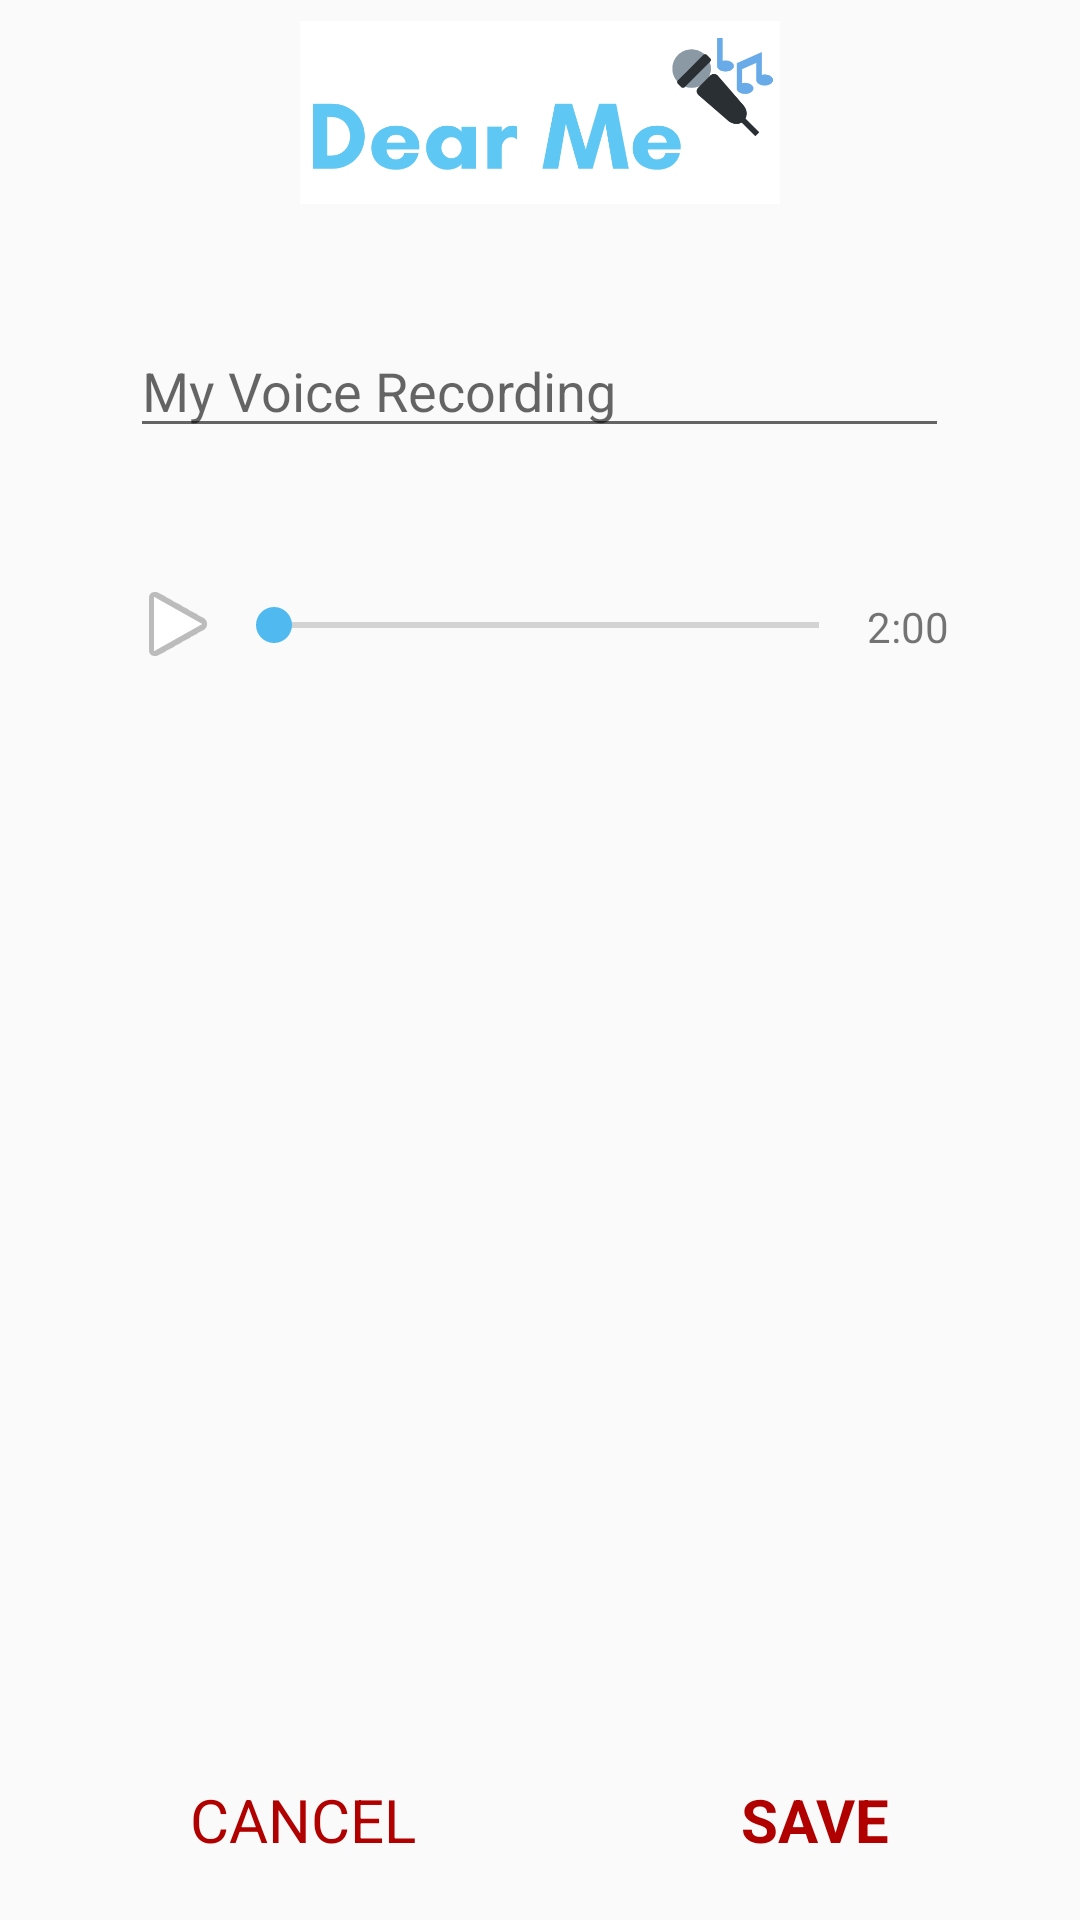

Here is an Android app screen rendered from its layout file. Give the layout XML and the strings, colors and styles it references.
<!-- AndroidManifest.xml: application theme AppTheme -->
<!-- res/layout/activity_save_recording.xml -->
<?xml version="1.0" encoding="utf-8"?>
<RelativeLayout xmlns:android="http://schemas.android.com/apk/res/android"
    xmlns:app="http://schemas.android.com/apk/res-auto"
    xmlns:tools="http://schemas.android.com/tools"
    android:layout_width="match_parent"
    android:layout_height="match_parent"
    tools:context=".SaveVoiceNoteActivity"
    android:background="@drawable/custom_border">

    <ImageView
        android:id="@+id/ivProfileLogoNVR"
        android:layout_width="160dp"
        android:layout_height="75dp"
        app:srcCompat="@drawable/im_dear_me_logo"
        android:layout_marginBottom="13dp"
        android:layout_alignParentTop="true"
        android:layout_centerHorizontal="true"/>

    <EditText
        android:id="@+id/etNameVoiceRecording"
        android:layout_width="wrap_content"
        android:layout_height="wrap_content"
        android:layout_centerHorizontal="true"
        android:layout_marginTop="20dp"
        android:layout_below="@id/ivProfileLogoNVR"
        android:ems="13"
        android:hint="My Voice Recording"
        android:inputType="text"
        android:textColorHighlight="#50BAF0"
        />

    <ImageView
        android:id="@+id/ivPlayBtnVR"
        android:layout_width="wrap_content"
        android:layout_height="wrap_content"
        android:src="@android:drawable/ic_media_play"
        android:layout_below="@id/etNameVoiceRecording"
        android:layout_centerHorizontal="true"
        android:layout_alignStart="@id/etNameVoiceRecording"
        android:layout_marginTop="42.5dp"
        android:visibility="visible"
        />

    <ImageView
        android:id="@+id/ivPauseBtnVR"
        android:layout_width="wrap_content"
        android:layout_height="wrap_content"
        android:src="@android:drawable/ic_media_pause"
        android:layout_below="@id/etNameVoiceRecording"
        android:layout_centerHorizontal="true"
        android:layout_alignStart="@id/etNameVoiceRecording"
        android:layout_marginTop="42.5dp"
        android:visibility="invisible"
        />

    <SeekBar
        android:id="@+id/recordingSeekBar"
        android:layout_toEndOf="@id/ivPlayBtnVR"
        android:layout_width="wrap_content"
        android:layout_height="wrap_content"
        android:layout_centerHorizontal="true"
        android:layout_below="@id/etNameVoiceRecording"
        android:layout_marginTop="50dp"
        android:layout_toStartOf="@id/tvDuration" />

    <TextView
        android:id="@+id/tvDuration"
        android:layout_width="wrap_content"
        android:layout_height="wrap_content"
        android:layout_alignRight="@id/etNameVoiceRecording"
        android:layout_alignEnd="@id/etNameVoiceRecording"
        android:layout_below="@id/etNameVoiceRecording"
        android:layout_marginTop="50dp"
        android:text="2:00"/>

    <TextView
        android:id="@+id/tvCancelBtn"
        android:layout_width="wrap_content"
        android:layout_height="wrap_content"
        android:layout_alignStart="@id/etNameVoiceRecording"
        android:text="CANCEL"
        android:textColor="@color/colorRed"
        android:layout_alignParentBottom="true"
        android:layout_centerHorizontal="true"
        android:textSize="20sp"
        android:layout_marginBottom="20dp"
        android:layout_marginStart="20dp"
        />

    <TextView
        android:id="@+id/tvSaveVRBtn"
        android:layout_width="wrap_content"
        android:layout_height="wrap_content"
        android:layout_alignEnd="@id/etNameVoiceRecording"
        android:text="SAVE"
        android:textColor="@color/colorRed"
        android:layout_alignParentBottom="true"
        android:layout_centerHorizontal="true"
        android:textSize="20sp"
        android:layout_marginBottom="20dp"
        android:layout_marginEnd="20dp"
        android:textStyle="bold"
        />


</RelativeLayout>
<!-- resources referenced by this layout -->
<resources>
  <color name="colorRed">#B10000</color>
  <!-- drawable im_dear_me_logo: png bitmap (drawable, 34886 bytes) -->
  <style name="AppTheme" parent="Theme.AppCompat.Light.NoActionBar">
          
          <item name="colorPrimary">@color/colorPrimary</item>
          <item name="colorPrimaryDark">@color/colorPrimaryDark</item>
          <item name="colorAccent">@color/colorAccent</item>
      </style>
  <color name="colorPrimary">#2E2F31</color>
  <color name="colorPrimaryDark">#7D8181</color>
  <color name="colorAccent">#50BAF0</color>
</resources>
